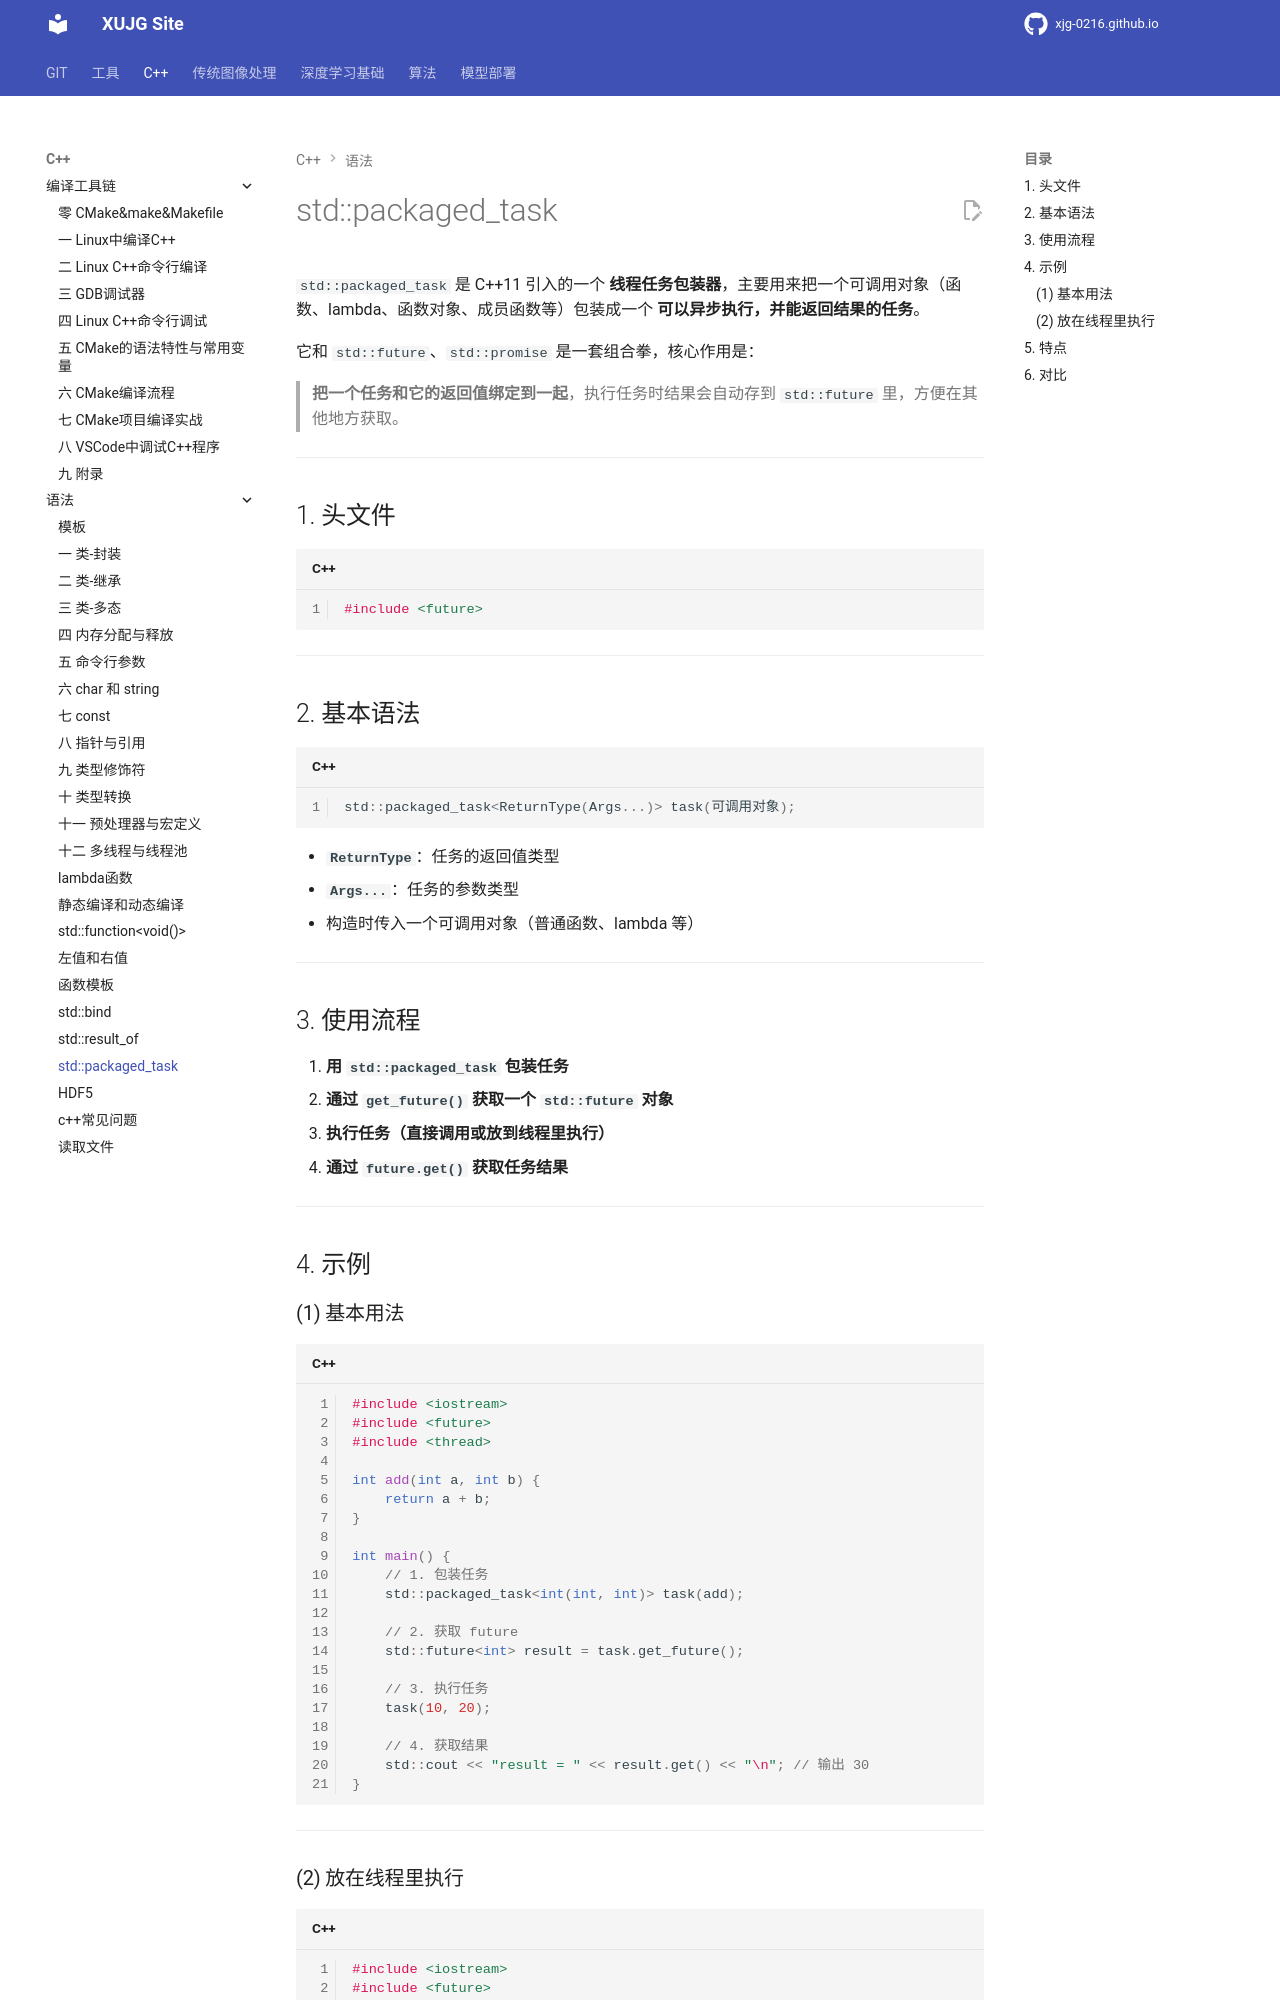

repository: xujg0216/xujg0216.github.io · page: C++/20-std_packaged_task/index.html · generator: mkdocs

# std::packaged_task
`std::packaged_task` 是 C++11 引入的一个 **线程任务包装器**，主要用来把一个可调用对象（函数、lambda、函数对象、成员函数等）包装成一个 **可以异步执行，并能返回结果的任务**。

它和 `std::future`、`std::promise` 是一套组合拳，核心作用是：

> **把一个任务和它的返回值绑定到一起**，执行任务时结果会自动存到 `std::future` 里，方便在其他地方获取。

---

## 1. 头文件

```cpp
#include <future>
```

---

## 2. 基本语法

```cpp
std::packaged_task<ReturnType(Args...)> task(可调用对象);
```

* **`ReturnType`**：任务的返回值类型
* **`Args...`**：任务的参数类型
* 构造时传入一个可调用对象（普通函数、lambda 等）

---

## 3. 使用流程

1. **用 `std::packaged_task` 包装任务**
2. **通过 `get_future()` 获取一个 `std::future` 对象**
3. **执行任务（直接调用或放到线程里执行）**
4. **通过 `future.get()` 获取任务结果**

---

## 4. 示例

### (1) 基本用法

```cpp
#include <iostream>
#include <future>
#include <thread>

int add(int a, int b) {
    return a + b;
}

int main() {
    // 1. 包装任务
    std::packaged_task<int(int, int)> task(add);

    // 2. 获取 future
    std::future<int> result = task.get_future();

    // 3. 执行任务
    task(10, 20);

    // 4. 获取结果
    std::cout << "result = " << result.get() << "\n"; // 输出 30
}
```

---
